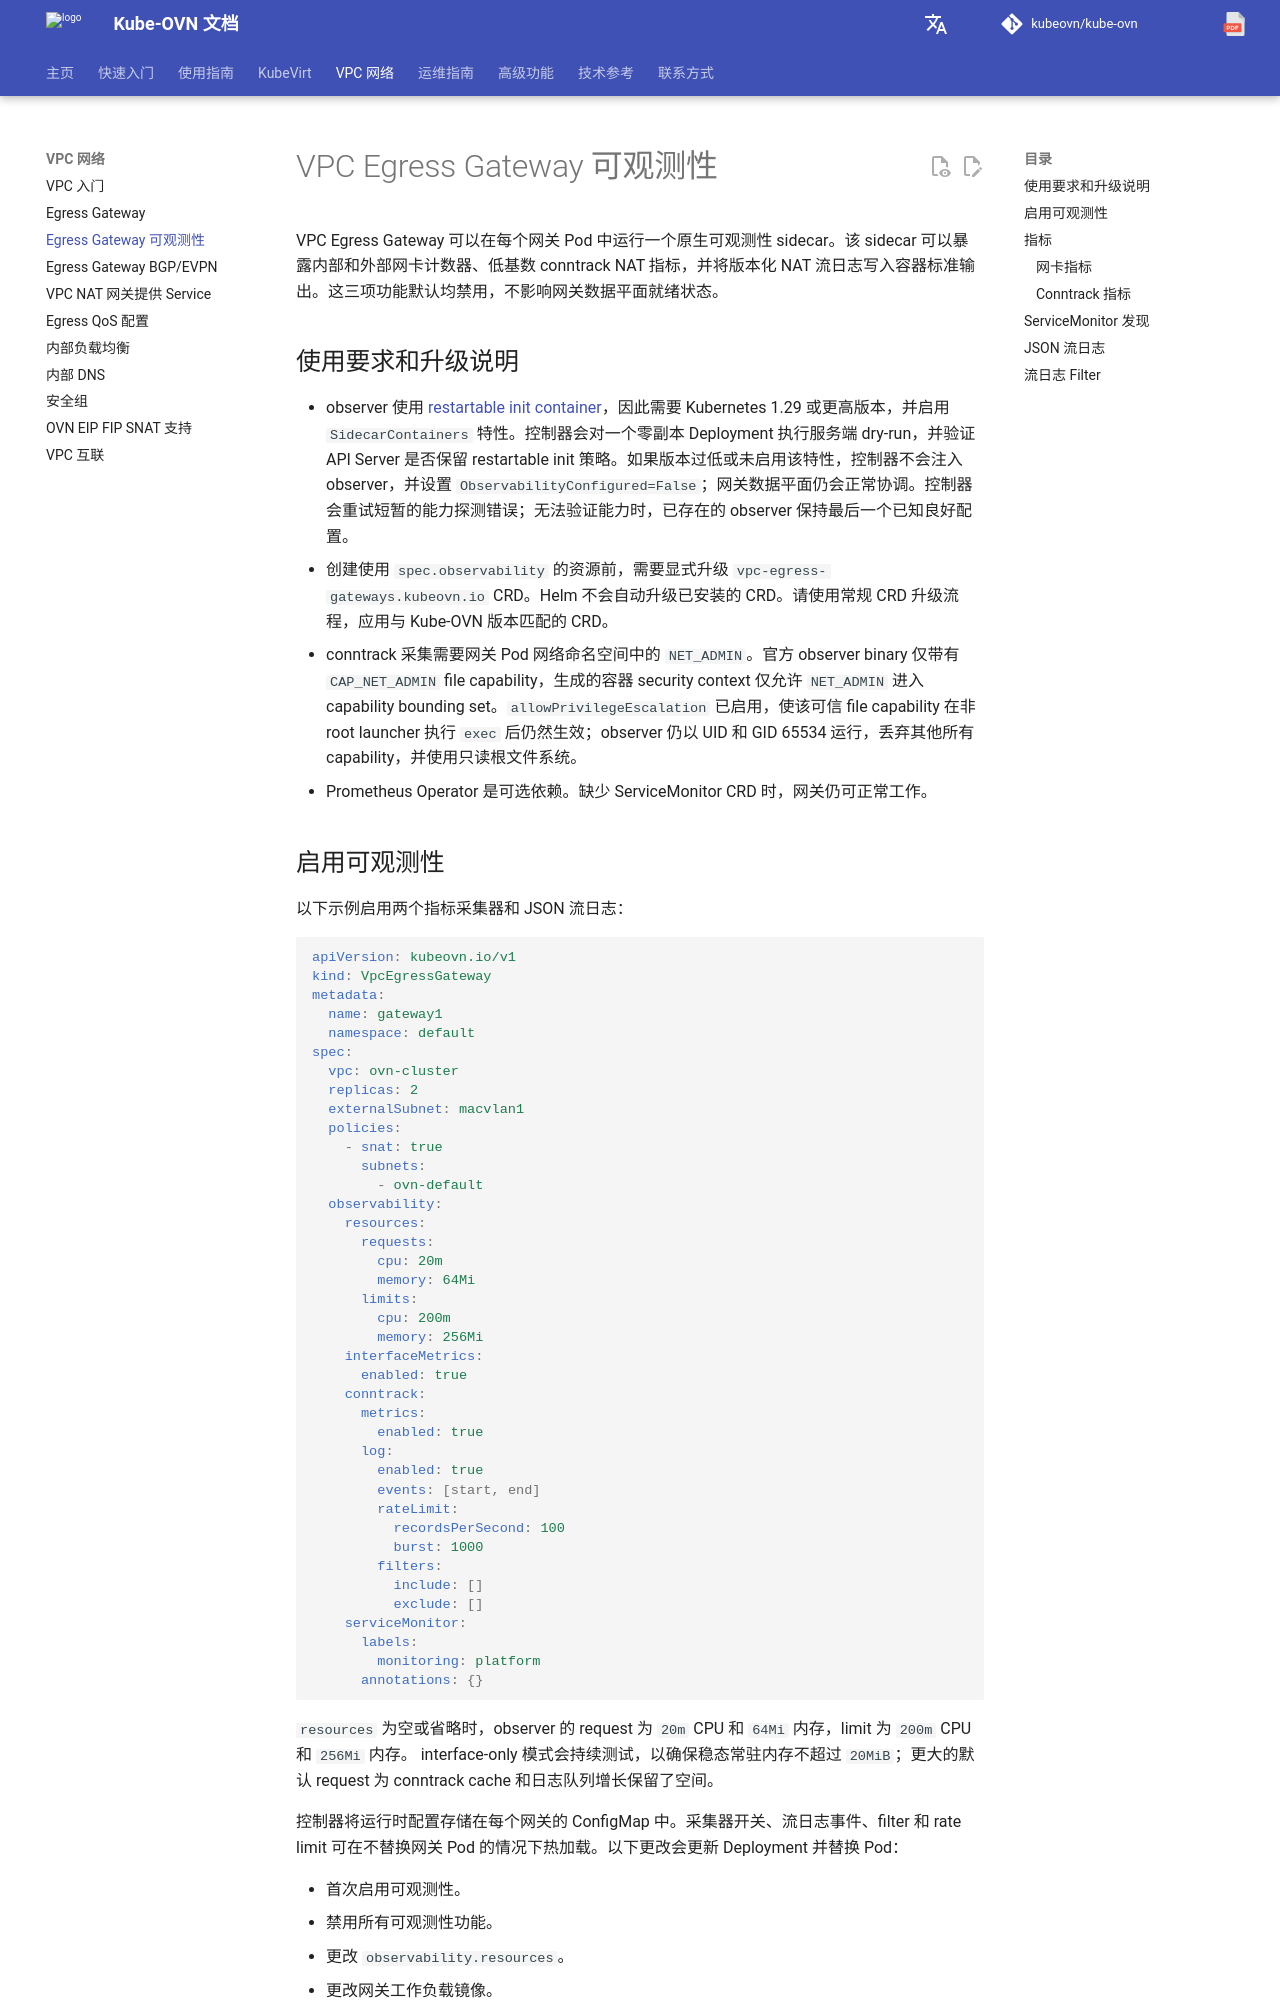

repository: kubeovn/docs · page: v1.18.x/vpc/vpc-egress-gateway-observability/index.html · generator: mkdocs

# VPC Egress Gateway 可观测性

VPC Egress Gateway 可以在每个网关 Pod 中运行一个原生可观测性 sidecar。该 sidecar 可以暴露内部和外部网卡计数器、低基数 conntrack NAT 指标，并将版本化 NAT 流日志写入容器标准输出。这三项功能默认均禁用，不影响网关数据平面就绪状态。

## 使用要求和升级说明

- observer 使用 [restartable init container](https://kubernetes.io/docs/concepts/workloads/pods/sidecar-containers/){: target="_blank" }，因此需要 Kubernetes 1.29 或更高版本，并启用 `SidecarContainers` 特性。控制器会对一个零副本 Deployment 执行服务端 dry-run，并验证 API Server 是否保留 restartable init 策略。如果版本过低或未启用该特性，控制器不会注入 observer，并设置 `ObservabilityConfigured=False`；网关数据平面仍会正常协调。控制器会重试短暂的能力探测错误；无法验证能力时，已存在的 observer 保持最后一个已知良好配置。
- 创建使用 `spec.observability` 的资源前，需要显式升级 `vpc-egress-gateways.kubeovn.io` CRD。Helm 不会自动升级已安装的 CRD。请使用常规 CRD 升级流程，应用与 Kube-OVN 版本匹配的 CRD。
- conntrack 采集需要网关 Pod 网络命名空间中的 `NET_ADMIN`。官方 observer binary 仅带有 `CAP_NET_ADMIN` file capability，生成的容器 security context 仅允许 `NET_ADMIN` 进入 capability bounding set。`allowPrivilegeEscalation` 已启用，使该可信 file capability 在非 root launcher 执行 `exec` 后仍然生效；observer 仍以 UID 和 GID 65534 运行，丢弃其他所有 capability，并使用只读根文件系统。
- Prometheus Operator 是可选依赖。缺少 ServiceMonitor CRD 时，网关仍可正常工作。
